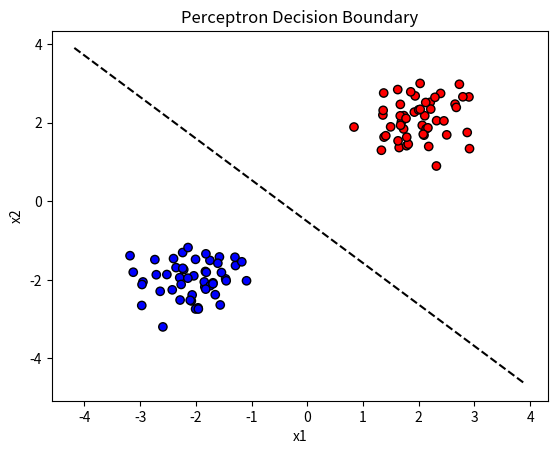

Source code (Python):
"""
Day 8 — Perceptron Learning Algorithm (PLA)
-------------------------------------------
Implementation of a Perceptron classifier using NumPy:
- Train on 2D separable data.
- Update weights using PLA rule.
- Visualize decision boundary evolution.
- Report number of updates until convergence.
"""

import numpy as np
import matplotlib.pyplot as plt


def _add_bias(X):
    return np.concatenate([np.ones((X.shape[0], 1)), X], axis=1)


class PerceptronPLA:
    """Binary Perceptron for linearly separable data."""

    def __init__(self, lr=1.0, max_epochs=1000, random_state=42):
        self.lr = lr
        self.max_epochs = max_epochs
        self.random_state = random_state
        self.w_ = None
        self.updates_ = 0
        self.converged_ = False

    def fit(self, X, y):
        X, y = np.asarray(X, float), np.asarray(y, float)
        Xb = _add_bias(X)
        rng = np.random.default_rng(self.random_state)
        self.w_ = rng.normal(scale=0.01, size=Xb.shape[1])

        for _ in range(self.max_epochs):
            errors = 0
            for xi, yi in zip(Xb, y):
                if yi * np.dot(self.w_, xi) <= 0:
                    self.w_ += self.lr * yi * xi
                    self.updates_ += 1
                    errors += 1
            if errors == 0:
                self.converged_ = True
                break
        return self

    def predict(self, X):
        Xb = _add_bias(np.asarray(X, float))
        return np.where(Xb @ self.w_ >= 0, 1, -1)


def plot_boundary(X, y, w):
    plt.scatter(X[:, 0], X[:, 1], c=y, cmap="bwr", edgecolor="k")
    x_vals = np.linspace(X[:, 0].min() - 1, X[:, 0].max() + 1, 100)
    y_vals = -(w[0] + w[1] * x_vals) / w[2]
    plt.plot(x_vals, y_vals, "k--")
    plt.title("Perceptron Decision Boundary")
    plt.xlabel("x1"); plt.ylabel("x2")
    plt.show()


if __name__ == "__main__":
    # Generate synthetic separable data
    rng = np.random.default_rng(0)
    X1 = rng.normal([2, 2], 0.5, (50, 2))
    X2 = rng.normal([-2, -2], 0.5, (50, 2))
    X = np.vstack([X1, X2])
    y = np.hstack([np.ones(50), -np.ones(50)])

    model = PerceptronPLA(lr=1.0, max_epochs=1000).fit(X, y)
    y_pred = model.predict(X)
    acc = np.mean(y_pred == y)

    print(f"Converged: {model.converged_}")
    print(f"Total updates: {model.updates_}")
    print(f"Training accuracy: {acc:.3f}")

    plot_boundary(X, y, model.w_)
